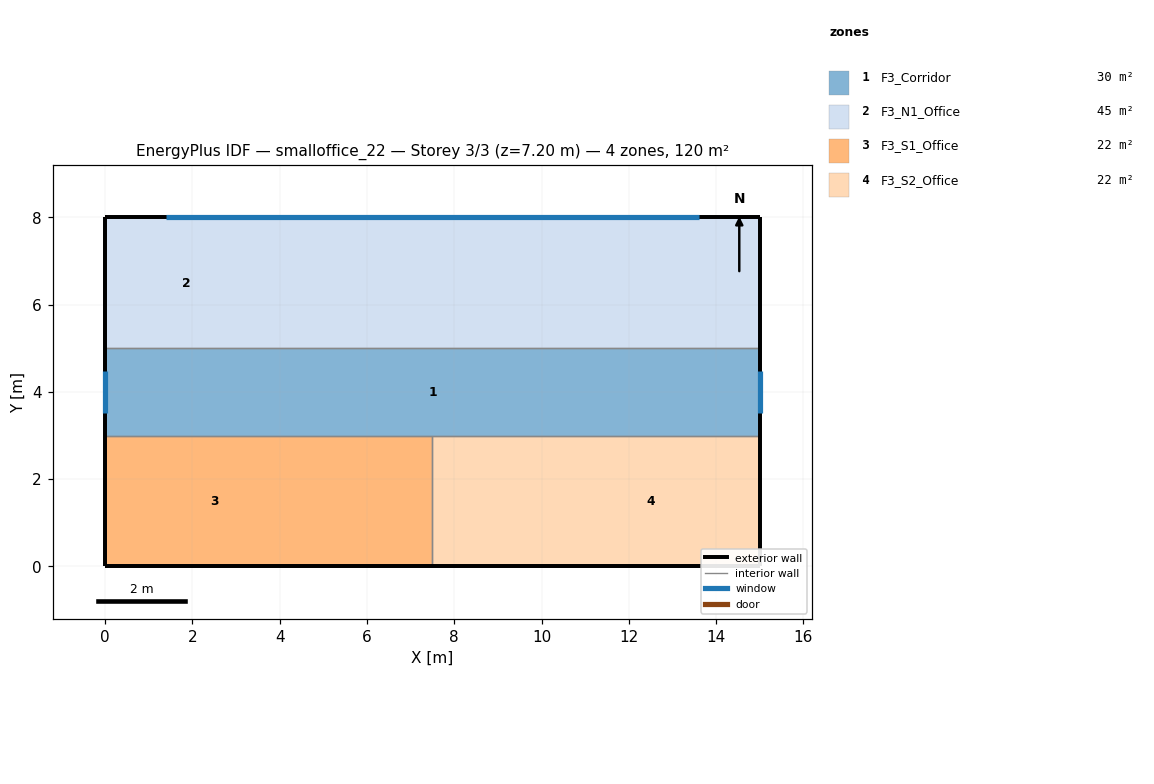
=== STOREY PLAN SPEC (per zone: floor XY polygon, exterior-wall plan segments, windows/doors) ===
zone 1: F3_Corridor  (30.0 m²)
  floor: (0.00, 3.00) (0.00, 5.00) (15.00, 5.00) (15.00, 3.00)
  exterior wall: (15.00, 3.00) – (15.00, 5.00)  [2.0 m]
    window: (15.00, 3.52) – (15.00, 4.48)  [2.3 m²]
  exterior wall: (0.00, 5.00) – (0.00, 3.00)  [2.0 m]
    window: (0.00, 4.48) – (0.00, 3.52)  [2.3 m²]
  interior walls: 3
zone 2: F3_N1_Office  (45.0 m²)
  floor: (0.00, 5.00) (0.00, 8.00) (3.75, 8.00) (3.75, 5.00)
  floor: (3.75, 5.00) (3.75, 8.00) (7.50, 8.00) (7.50, 5.00)
  floor: (7.50, 5.00) (7.50, 8.00) (11.25, 8.00) (11.25, 5.00)
  floor: (11.25, 5.00) (11.25, 8.00) (15.00, 8.00) (15.00, 5.00)
  exterior wall: (15.00, 5.00) – (15.00, 8.00)  [3.0 m]
  exterior wall: (15.00, 8.00) – (0.00, 8.00)  [15.0 m]
    window: (13.60, 8.00) – (1.40, 8.00)  [31.2 m²]
  exterior wall: (0.00, 8.00) – (0.00, 5.00)  [3.0 m]
  interior walls: 1
zone 3: F3_S1_Office  (22.5 m²)
  floor: (0.00, 0.00) (0.00, 3.00) (5.00, 3.00) (5.00, 0.00)
  floor: (5.00, 0.00) (5.00, 3.00) (7.50, 3.00) (7.50, 0.00)
  exterior wall: (0.00, 0.00) – (7.50, 0.00)  [7.5 m]
  exterior wall: (0.00, 3.00) – (0.00, 0.00)  [3.0 m]
  interior walls: 2
zone 4: F3_S2_Office  (22.5 m²)
  floor: (7.50, 0.00) (7.50, 3.00) (10.00, 3.00) (10.00, 0.00)
  floor: (10.00, 0.00) (10.00, 3.00) (15.00, 3.00) (15.00, 0.00)
  exterior wall: (7.50, 0.00) – (15.00, 0.00)  [7.5 m]
  exterior wall: (15.00, 0.00) – (15.00, 3.00)  [3.0 m]
  interior walls: 2

=== DERIVED (storey summary) ===
Building: smalloffice_22
Storey: 3 of 3  (floor level z = 7.20 m)
Storey gross floor area: 120.0 m²
Zones on this storey: 4
  - F3_Corridor: floor 30.0 m²; exterior wall 4.0 m (19.2 m²); 2 window(s) 4.6 m²; WWR 23.7%
  - F3_N1_Office: floor 45.0 m²; exterior wall 21.0 m (100.8 m²); 1 window(s) 31.2 m²; WWR 31.0%
  - F3_S1_Office: floor 22.5 m²; exterior wall 10.5 m (50.4 m²); WWR 0.0%
  - F3_S2_Office: floor 22.5 m²; exterior wall 10.5 m (50.4 m²); WWR 0.0%
Zone adjacency (shared interzone walls):
  - F3_Corridor ↔ F3_N1_Office
  - F3_Corridor ↔ F3_S1_Office
  - F3_Corridor ↔ F3_S2_Office
  - F3_S1_Office ↔ F3_S2_Office